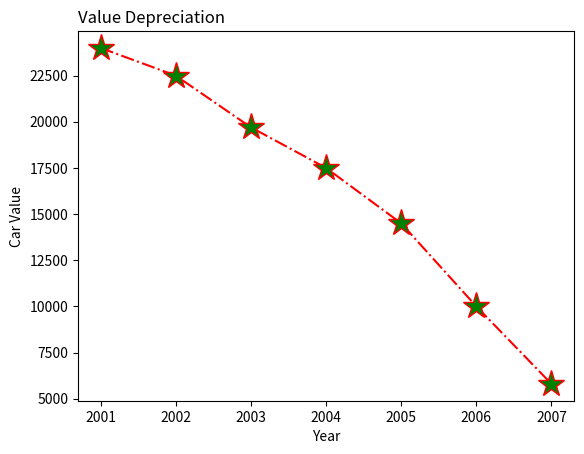

Write Python code to recreate this figure.
import matplotlib.pyplot as plt


years = [2001, 2002, 2003, 2004, 2005, 2006, 2007]
car_values = [24000, 22500, 19700, 17500, 14500, 10000, 5800]


fig, ax = plt.subplots()


ax.plot(years, car_values, color='red', linestyle='-.', marker='*', markersize=20, markerfacecolor='green')


ax.set_xlabel('Year')
ax.set_ylabel('Car Value')
ax.set_title('Value Depreciation', loc='left')


plt.show()
